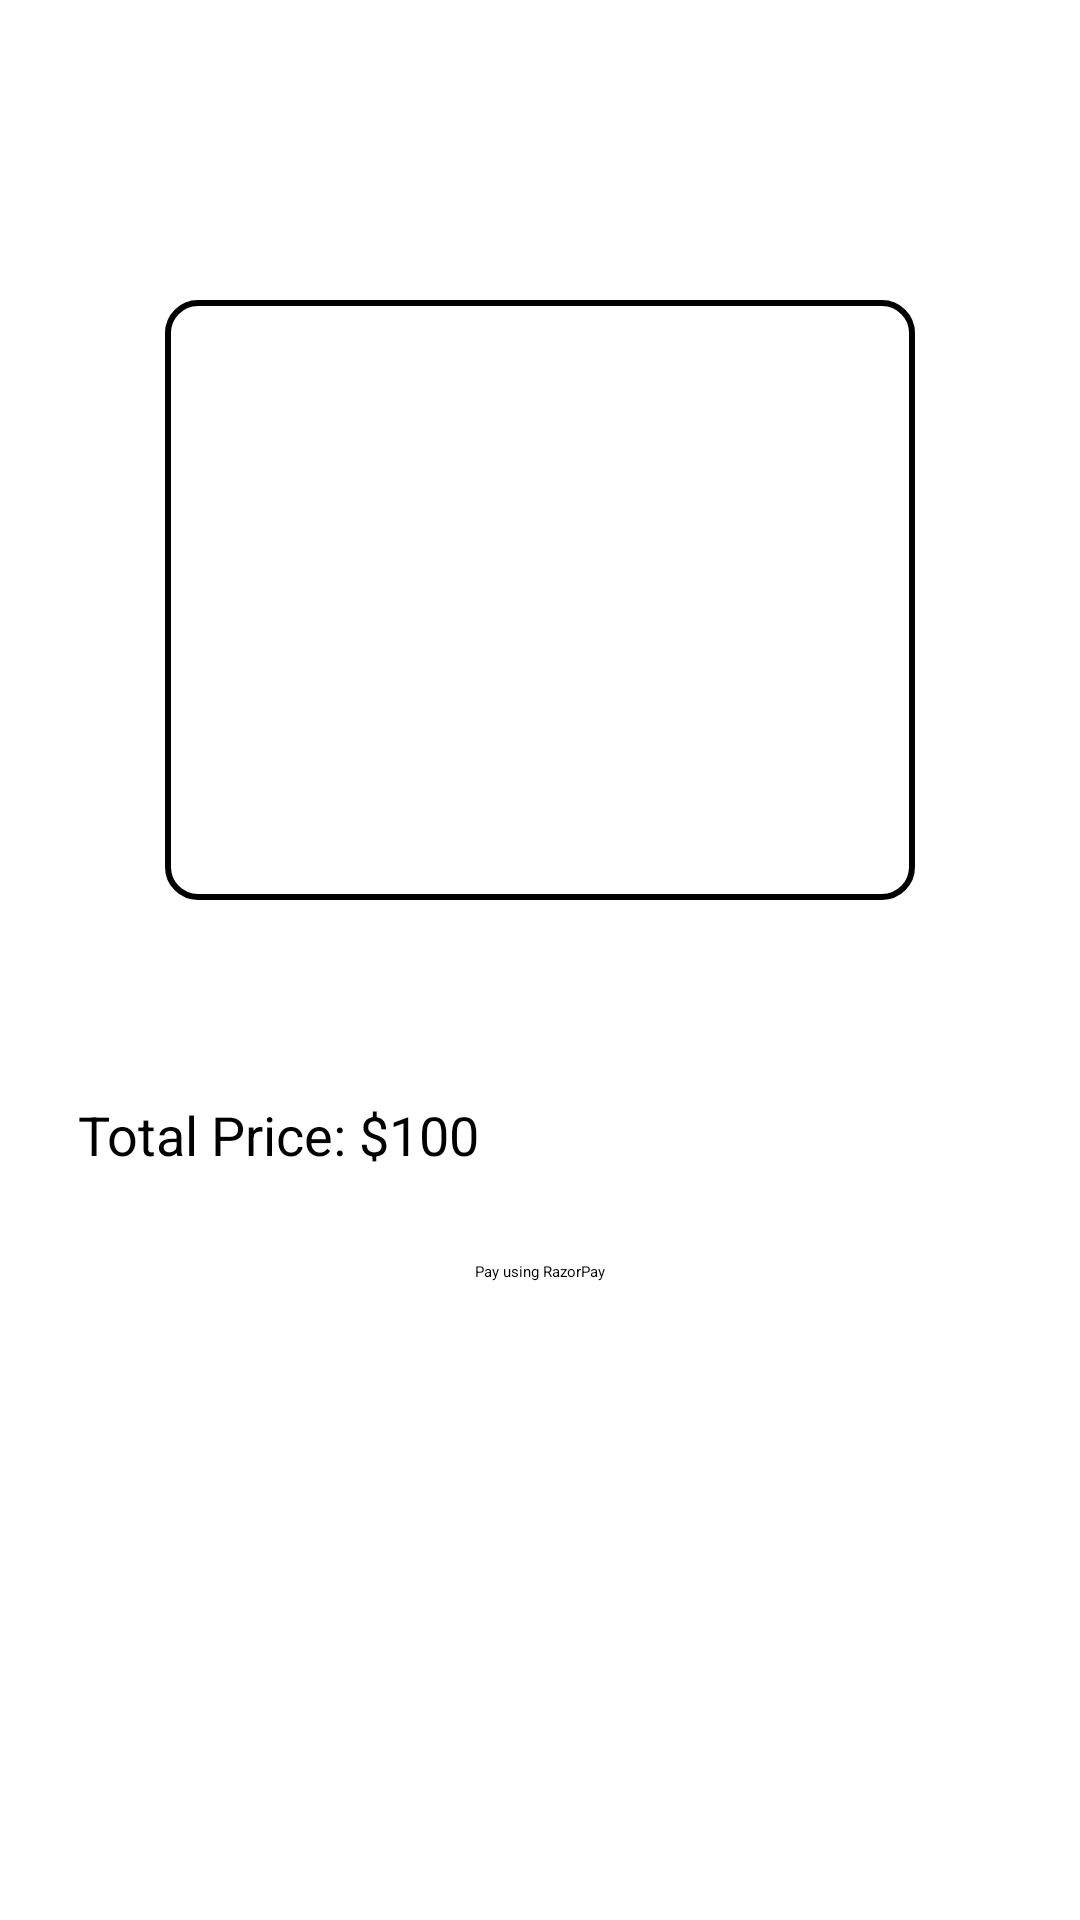

Reconstruct the res/layout file that produces this screen, plus the resources it refers to.
<!-- AndroidManifest.xml: application theme Theme.SignupLoginRealtime -->
<!-- res/layout/activity_payment.xml -->
<?xml version="1.0" encoding="utf-8"?>
<RelativeLayout xmlns:android="http://schemas.android.com/apk/res/android"
    xmlns:tools="http://schemas.android.com/tools"
    android:layout_width="match_parent"
    android:layout_height="match_parent"
    xmlns:app="http://schemas.android.com/apk/res-auto"
    tools:context=".payment">

    

    <ImageView
        android:id="@+id/ivCombinedImage"
        android:layout_width="250dp"
        android:layout_height="200dp"

        android:layout_centerHorizontal="true"
        android:layout_marginStart="16dp"
        android:layout_marginTop="100dp"
        android:layout_marginEnd="16dp"
        android:background="@drawable/black_border"
        android:scaleType="centerCrop"
        app:layout_constraintEnd_toEndOf="parent"
        app:layout_constraintStart_toStartOf="parent" />

    <TextView
        android:id="@+id/Price"
        android:layout_width="300dp"
        android:layout_height="wrap_content"
        android:layout_marginStart="16dp"
        android:layout_marginTop="56dp"
        android:layout_marginEnd="16dp"

        android:padding="10dp"
        android:text="Total Price: $100"
        android:textSize="18sp"
        app:layout_constraintEnd_toEndOf="parent"
        app:layout_constraintHorizontal_bias="0.0"
        app:layout_constraintStart_toStartOf="parent"
        android:layout_below="@id/ivCombinedImage" />

    
    <Button
        android:id="@+id/idBtnPay"
        android:layout_width="wrap_content"
        android:layout_height="wrap_content"
        android:layout_below="@id/Price"
        android:layout_centerHorizontal="true"
        android:layout_marginTop="20dp"
        android:text="Pay using RazorPay"
        android:textAllCaps="false" />

</RelativeLayout>
<!-- resources referenced by this layout -->
<resources>
  <!-- drawable black_border (drawable) -->
  <shape xmlns:android="http://schemas.android.com/apk/res/android"
      android:shape="rectangle">
      <solid android:color="@android:color/transparent" />
      <stroke
          android:color="@android:color/black"
          android:width="2dp" />
      <corners android:radius="10dp" />
  </shape>
</resources>
